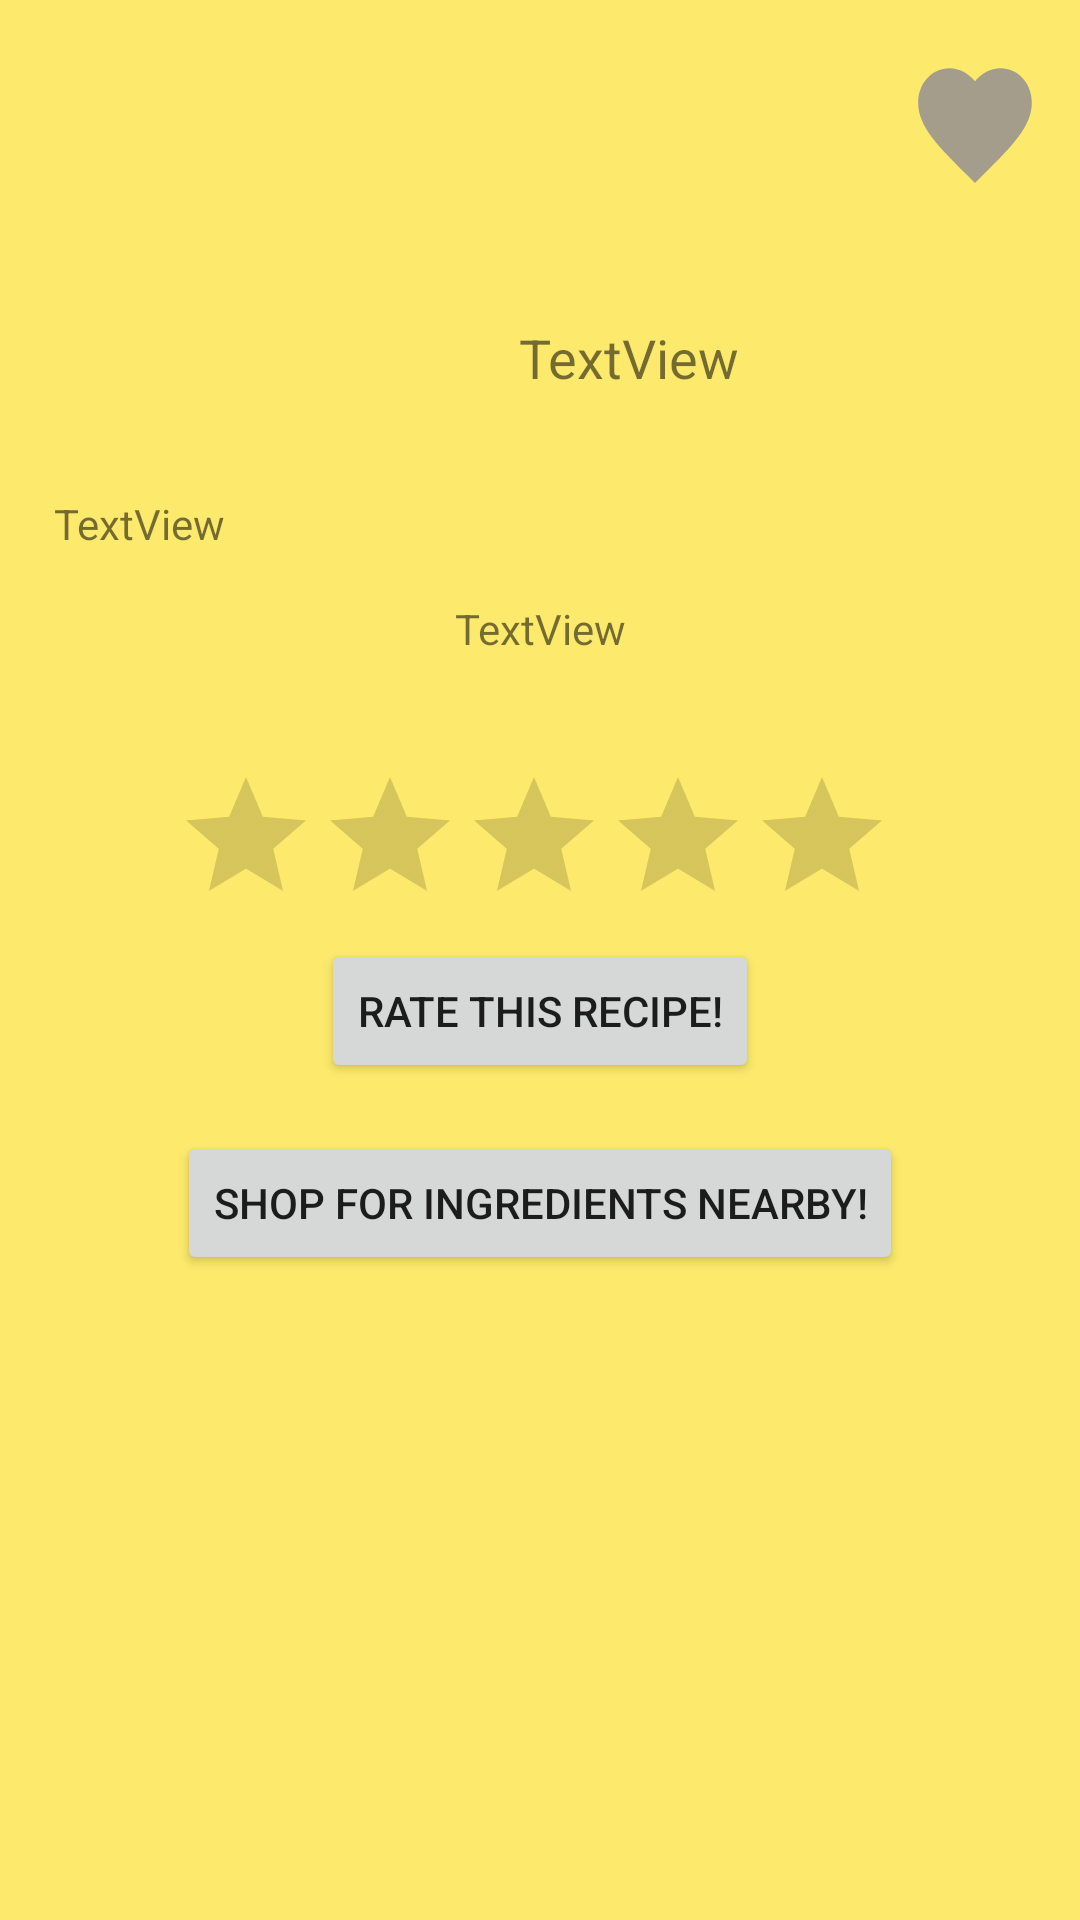

Android layout source for this screen:
<!-- AndroidManifest.xml: application theme AppTheme -->
<!-- res/layout/activity_recipe.xml -->
<?xml version="1.0" encoding="utf-8"?>
<ScrollView xmlns:android="http://schemas.android.com/apk/res/android"
    xmlns:app="http://schemas.android.com/apk/res-auto"
    xmlns:tools="http://schemas.android.com/tools"

    android:layout_width="fill_parent"
    android:layout_height="match_parent"
    android:background="#FDEA6C"
    android:fillViewport="false"
    android:orientation="vertical"


    android:padding="10dp">
    /*//android:layout_width="match_parent"
    //android:layout_height="match_parent"*/

    <androidx.constraintlayout.widget.ConstraintLayout
        android:layout_width="match_parent"
        android:layout_height="match_parent"
        android:orientation="vertical">

        <TextView
            android:id="@+id/ingredients_textView"
            android:layout_width="wrap_content"
            android:layout_height="wrap_content"
            android:layout_marginStart="8dp"
            android:gravity="start"
            android:text="TextView"
            app:layout_constraintBottom_toTopOf="@id/recipeText_textView"
            app:layout_constraintStart_toStartOf="parent"
            app:layout_constraintTop_toBottomOf="@+id/recipe_imageView" />

        <ImageView
            android:id="@+id/recipe_imageView"
            android:layout_width="150dp"
            android:layout_height="150dp"
            android:layout_marginStart="5dp"
            android:layout_marginTop="5dp"
            app:layout_constraintStart_toStartOf="parent"
            app:layout_constraintTop_toTopOf="parent"
            tools:srcCompat="@tools:sample/avatars" />

        <TextView
            android:id="@+id/recipeTitle_textView"
            android:layout_width="0dp"
            android:layout_height="wrap_content"
            android:layout_marginStart="8dp"
            android:layout_marginTop="4dp"
            android:text="TextView"
            android:textSize="18sp"
            app:layout_constraintBottom_toBottomOf="@+id/recipe_imageView"
            app:layout_constraintEnd_toEndOf="parent"
            app:layout_constraintStart_toEndOf="@+id/recipe_imageView"
            app:layout_constraintTop_toBottomOf="@+id/button_favorite" />

        <TextView
            android:id="@+id/recipeText_textView"
            android:layout_width="wrap_content"
            android:layout_height="wrap_content"
            android:layout_marginStart="4dp"
            android:layout_marginTop="16dp"
            android:layout_marginEnd="4dp"
            android:text="TextView"
            app:layout_constraintBottom_toTopOf="@id/ratingBar"
            app:layout_constraintEnd_toEndOf="parent"
            app:layout_constraintStart_toStartOf="parent"
            app:layout_constraintTop_toBottomOf="@+id/ingredients_textView" />

        <Button
            android:id="@+id/findStore_button"
            android:layout_width="wrap_content"
            android:layout_height="wrap_content"
            android:layout_marginTop="16dp"
            android:layout_marginBottom="1dp"
            android:text="Shop for ingredients nearby!"
            app:layout_constraintBottom_toBottomOf="parent"
            app:layout_constraintEnd_toEndOf="parent"
            app:layout_constraintStart_toStartOf="parent"
            app:layout_constraintTop_toBottomOf="@+id/button_rate" />

        <RatingBar
            android:id="@+id/ratingBar"
            android:layout_width="244dp"
            android:layout_height="50dp"
            android:layout_marginTop="36dp"
            android:numStars="5"
            app:layout_constraintBottom_toTopOf="@id/button_rate"
            app:layout_constraintEnd_toEndOf="parent"
            app:layout_constraintStart_toStartOf="parent"
            app:layout_constraintTop_toBottomOf="@+id/recipeText_textView" />

        <Button
            android:id="@+id/button_rate"
            android:layout_width="wrap_content"
            android:layout_height="wrap_content"
            android:layout_marginTop="8dp"
            android:text="Rate this recipe!"
            app:layout_constraintBottom_toTopOf="@id/findStore_button"
            app:layout_constraintEnd_toEndOf="parent"
            app:layout_constraintStart_toStartOf="parent"
            app:layout_constraintTop_toBottomOf="@+id/ratingBar" />

        <Button
            android:id="@+id/button_favorite"
            android:layout_width="50dp"
            android:layout_height="55dp"
            android:layout_marginTop="4dp"
            android:background="@drawable/ic_favorite"
            app:layout_constraintEnd_toEndOf="parent"
            app:layout_constraintTop_toTopOf="parent"
            android:text=""
            android:textSize="0dp"/>

    </androidx.constraintlayout.widget.ConstraintLayout>
</ScrollView>
<!-- resources referenced by this layout -->
<resources>
  <!-- drawable ic_favorite (drawable-anydpi) -->
  <vector xmlns:android="http://schemas.android.com/apk/res/android"
      android:width="24dp"
      android:height="24dp"
      android:viewportWidth="24"
      android:viewportHeight="24"
      android:tint="#8D8994"
      android:alpha="0.8">
    <group android:scaleX="0.90909094"
        android:scaleY="0.90909094"
        android:translateX="1.0909091"
        android:translateY="1.0909091">
      <path
          android:fillColor="@android:color/white"
          android:pathData="M12,21.35l-1.45,-1.32C5.4,15.36 2,12.28 2,8.5 2,5.42 4.42,3 7.5,3c1.74,0 3.41,0.81 4.5,2.09C13.09,3.81 14.76,3 16.5,3 19.58,3 22,5.42 22,8.5c0,3.78 -3.4,6.86 -8.55,11.54L12,21.35z"/>
    </group>
  </vector>
  <style name="AppTheme" parent="Theme.AppCompat.Light.DarkActionBar">
          
          <item name="colorPrimary">#FF9800</item>
          <item name="colorPrimaryDark">#FF9800</item>
          <item name="colorAccent">#FF9800</item>
          <item name="android:navigationBarColor">#FF9800</item>
  
      </style>
</resources>
